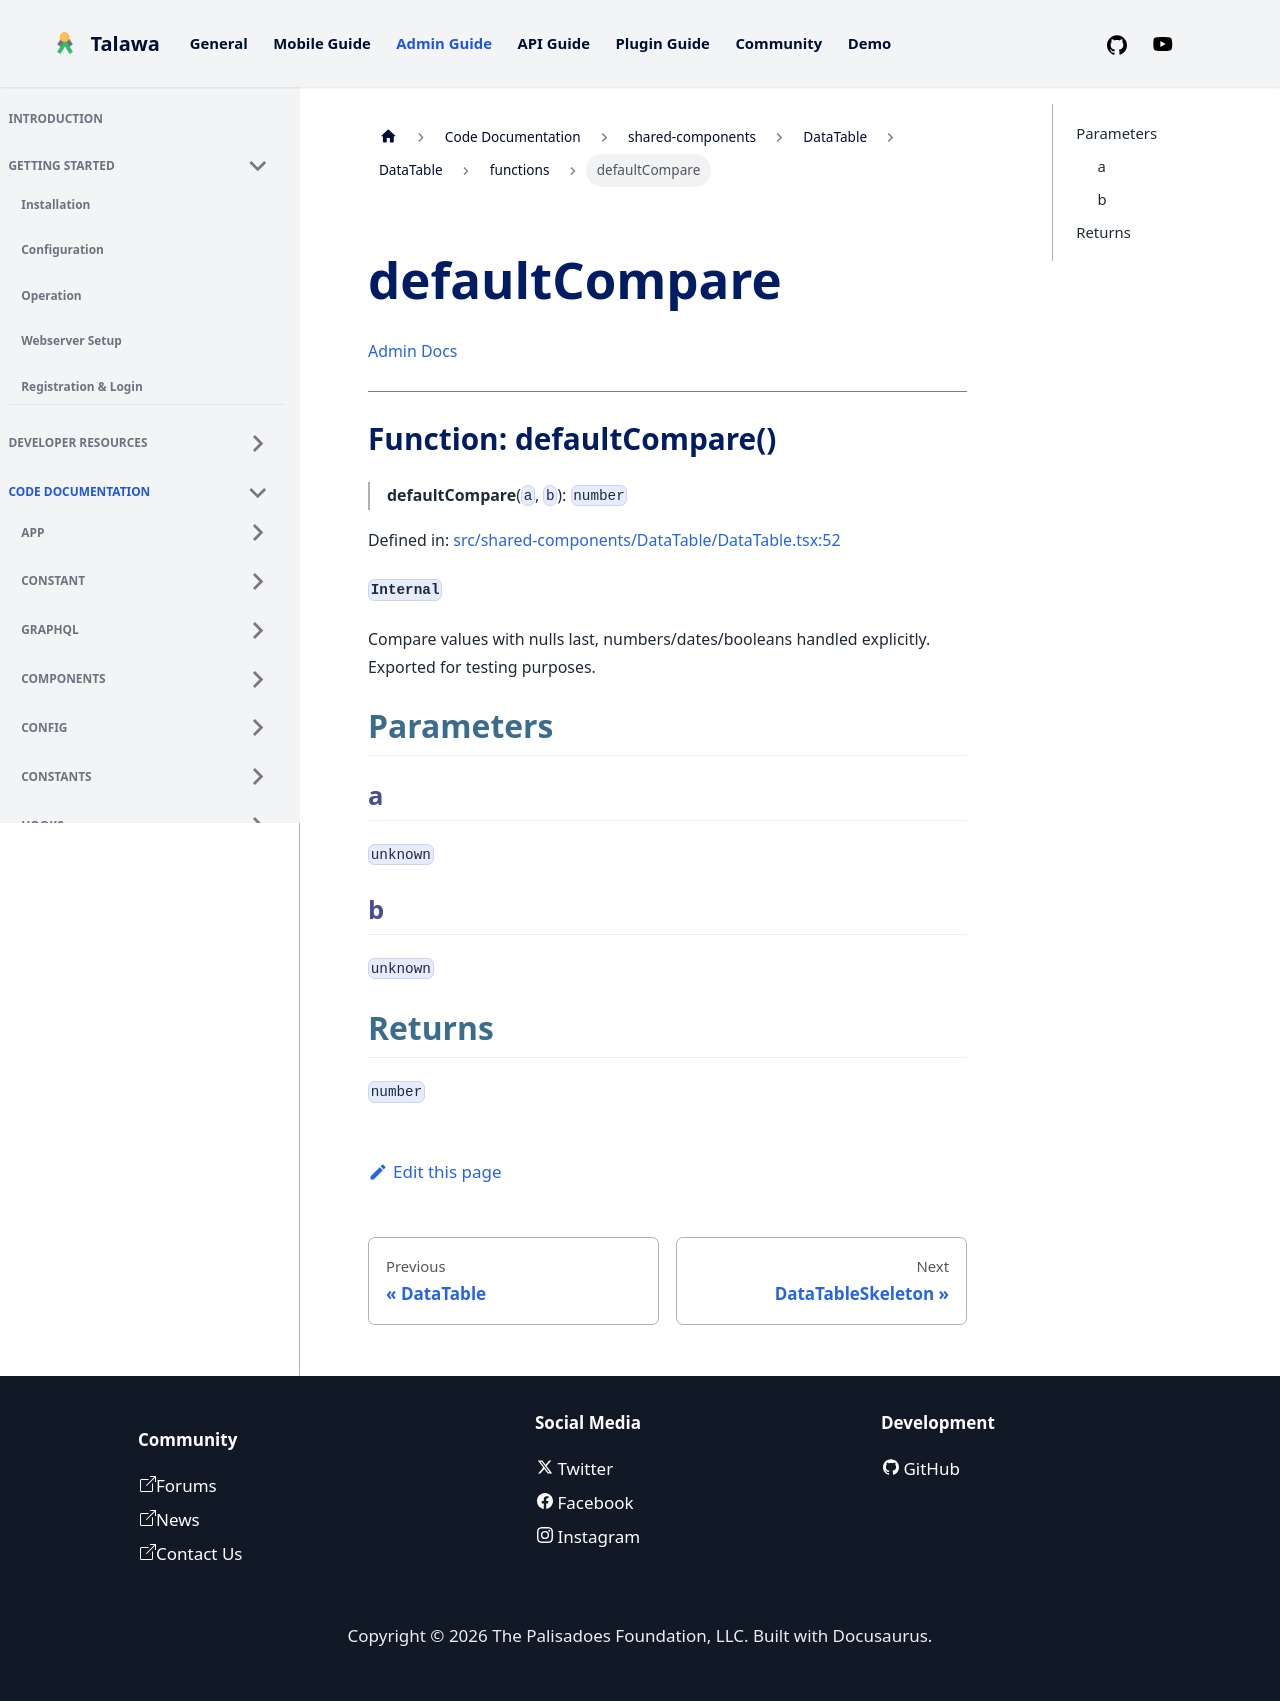

repository: PalisadoesFoundation/talawa-admin · page: docs/auto-docs/shared-components/DataTable/DataTable/functions/defaultCompare/index.html · generator: docusaurus

[Admin Docs](/)

***

# Function: defaultCompare()

> **defaultCompare**(`a`, `b`): `number`

Defined in: [src/shared-components/DataTable/DataTable.tsx:52](https://github.com/PalisadoesFoundation/talawa-admin/blob/main/src/shared-components/DataTable/DataTable.tsx#L52)

**`Internal`**

Compare values with nulls last, numbers/dates/booleans handled explicitly.
 Exported for testing purposes.

## Parameters

### a

`unknown`

### b

`unknown`

## Returns

`number`
